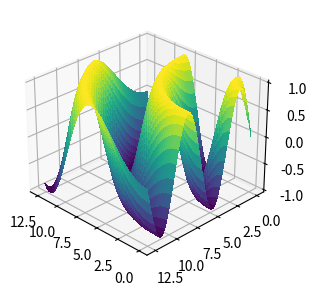

The script that saved this image: (Note: this script raises an exception after producing the figure.)
import matplotlib
matplotlib.use("Agg")
import matplotlib.pyplot as plt
from matplotlib.animation import FuncAnimation
import numpy as np

from mpl_toolkits.mplot3d import Axes3D

fig = plt.figure(figsize=(3.8, 3.4), dpi=60)
ax = fig.add_subplot(111, projection="3d")
X, Y = np.meshgrid(np.linspace(0, 4 * np.pi, 50), np.linspace(0, 4 * np.pi, 50))
Z = np.sin(np.sqrt(X ** 2 + Y ** 2))
ax.plot_surface(X, Y, Z, cmap="viridis", linewidth=0, antialiased=False)


def upd(i):
    ax.view_init(elev=28, azim=i * 5)
    return ax,


ani = FuncAnimation(fig, upd, frames=100, blit=False)
ani.save("out.mp4", writer="ffmpeg", fps=10)
